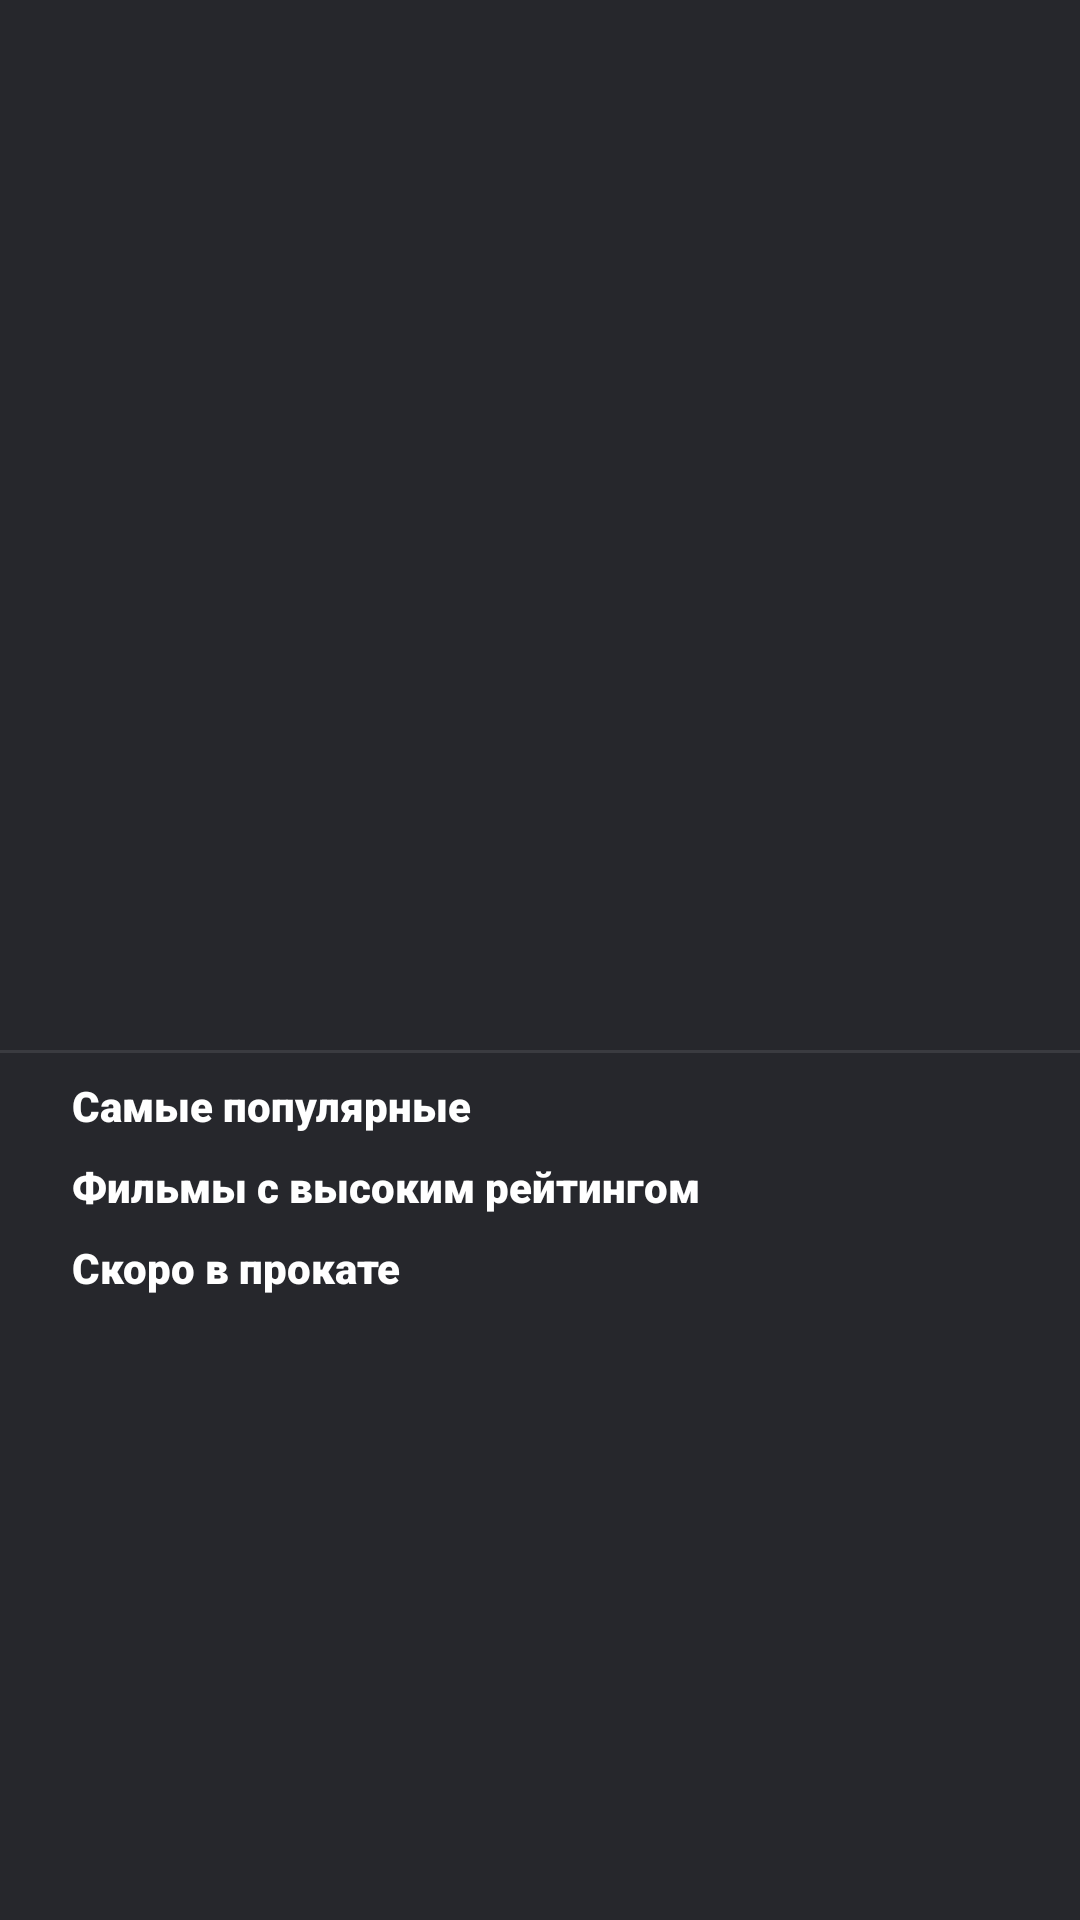

Write the Android layout XML for this screen, with the resource values it uses.
<!-- AndroidManifest.xml: application theme Theme.MovieClean -->
<!-- res/layout/fragment_list.xml -->
<?xml version="1.0" encoding="utf-8"?>
<FrameLayout
    android:layout_width="match_parent"
    android:layout_height="match_parent"
    xmlns:app="http://schemas.android.com/apk/res-auto"
    xmlns:tools="http://schemas.android.com/tools"
    android:background="#26272C"
    tools:context="presentation.fragments.ListFragment"
    xmlns:android="http://schemas.android.com/apk/res/android">



    <androidx.core.widget.NestedScrollView
        android:layout_width="match_parent"
        android:layout_height="match_parent">

        <LinearLayout
            android:layout_width="match_parent"
            android:layout_height="match_parent"
            android:orientation="vertical">

            <androidx.viewpager.widget.ViewPager
                android:id="@+id/vpHeadline"
                android:layout_width="match_parent"
                android:layout_height="350dp"/>

            <View
                android:layout_width="match_parent"
                android:layout_height="1dp"
                android:background="#3a3b40" />

            <androidx.constraintlayout.widget.ConstraintLayout
                android:layout_width="match_parent"
                android:layout_height="wrap_content"
                android:layout_marginTop="8dp"
                android:background="#26272C">

                <TextView
                    android:id="@+id/topicTitle"
                    android:layout_width="wrap_content"
                    android:layout_height="wrap_content"
                    android:layout_marginStart="24dp"
                    android:fontFamily="sans-serif-black"
                    android:text="@string/top_rated"
                    android:textColor="#FFF"
                    app:layout_constraintBottom_toBottomOf="parent"
                    app:layout_constraintStart_toStartOf="parent"
                    app:layout_constraintTop_toTopOf="parent" />











            </androidx.constraintlayout.widget.ConstraintLayout>

            <androidx.recyclerview.widget.RecyclerView
                android:id="@+id/popularRcView"
                android:layout_width="match_parent"
                android:layout_height="wrap_content"
                android:paddingStart="20dp"
                tools:ignore="RtlSymmetry" />

            <androidx.constraintlayout.widget.ConstraintLayout
                android:layout_width="match_parent"
                android:layout_height="wrap_content"
                android:layout_marginTop="8dp"
                android:background="#26272C">

                <TextView
                    android:id="@+id/topicTitle1"
                    android:layout_width="wrap_content"
                    android:layout_height="wrap_content"
                    android:layout_marginStart="24dp"
                    android:fontFamily="sans-serif-black"
                    android:text="@string/high_rate"
                    android:textColor="#FFF"
                    app:layout_constraintBottom_toBottomOf="parent"
                    app:layout_constraintStart_toStartOf="parent"
                    app:layout_constraintTop_toTopOf="parent" />











            </androidx.constraintlayout.widget.ConstraintLayout>

            <androidx.recyclerview.widget.RecyclerView
                android:id="@+id/top_rated_rcView"
                android:layout_width="match_parent"
                android:layout_height="match_parent"
                android:paddingStart="20dp"
                tools:ignore="RtlSymmetry" />

            <androidx.constraintlayout.widget.ConstraintLayout
                android:layout_width="match_parent"
                android:layout_height="wrap_content"
                android:layout_marginTop="8dp"
                android:background="#26272C">

                <TextView
                    android:id="@+id/topicTitle2"
                    android:layout_width="wrap_content"
                    android:layout_height="wrap_content"
                    android:layout_marginStart="24dp"
                    android:fontFamily="sans-serif-black"
                    android:text="@string/upcoming"
                    android:textColor="#FFF"
                    app:layout_constraintBottom_toBottomOf="parent"
                    app:layout_constraintStart_toStartOf="parent"
                    app:layout_constraintTop_toTopOf="parent" />











            </androidx.constraintlayout.widget.ConstraintLayout>

            <androidx.recyclerview.widget.RecyclerView
                android:id="@+id/upComing_rcView"
                android:layout_width="match_parent"
                android:layout_height="match_parent"
                android:paddingStart="20dp"
                tools:listitem="@layout/movie_item"
                tools:ignore="RtlSymmetry" />

        </LinearLayout>

    </androidx.core.widget.NestedScrollView>
</FrameLayout>
<!-- res/layout/toolbar.xml (included above) -->
<?xml version="1.0" encoding="utf-8"?>
<com.google.android.material.appbar.AppBarLayout xmlns:android="http://schemas.android.com/apk/res/android"
    xmlns:app="http://schemas.android.com/apk/res-auto"
    android:layout_width="match_parent"
    android:layout_height="56dp"
    android:background="#8026272C"
    app:elevation="0dp">

    <androidx.appcompat.widget.Toolbar
        android:id="@+id/toolbar_main"
        android:layout_width="match_parent"
        android:layout_height="56dp">

        <androidx.constraintlayout.widget.ConstraintLayout
            android:layout_width="match_parent"
            android:layout_height="match_parent">

            <ImageView
                android:id="@+id/imageView"
                android:layout_width="42dp"
                android:layout_height="18dp"
                android:layout_marginEnd="16dp"
                android:layout_marginBottom="5dp"
                android:scaleType="fitXY"
                android:src="@drawable/watch_button"
                app:layout_constraintBottom_toBottomOf="parent"
                app:layout_constraintEnd_toEndOf="parent"
                app:layout_constraintStart_toStartOf="parent"
                app:layout_constraintTop_toTopOf="parent" />











        </androidx.constraintlayout.widget.ConstraintLayout>

    </androidx.appcompat.widget.Toolbar>
</com.google.android.material.appbar.AppBarLayout>
<!-- res/layout/movie_item.xml (included above) -->
<?xml version="1.0" encoding="utf-8"?>
<androidx.cardview.widget.CardView xmlns:android="http://schemas.android.com/apk/res/android"
    xmlns:app="http://schemas.android.com/apk/res-auto"
    xmlns:tools="http://schemas.android.com/tools"
    android:layout_width="wrap_content"
    android:layout_height="wrap_content"
    android:elevation="0dp"
    app:cardCornerRadius="10dp"
    android:layout_margin="5dp"
    app:cardPreventCornerOverlap="false"
    app:layout_constraintStart_toStartOf="parent"
    app:layout_constraintTop_toTopOf="parent">

    <androidx.constraintlayout.widget.ConstraintLayout
        android:layout_width="match_parent"
        android:layout_height="match_parent"
        android:background="#181819">

        <ImageView
            android:id="@+id/image_movie"
            android:layout_width="100dp"
            android:layout_height="150dp"
            android:layout_marginStart="4dp"
            android:layout_marginTop="8dp"
            android:layout_marginEnd="4dp"
            android:src="@drawable/ic_launcher_foreground"
            app:layout_constraintEnd_toEndOf="parent"
            app:layout_constraintStart_toStartOf="parent"
            app:layout_constraintTop_toTopOf="parent" />

        <TextView
            android:id="@+id/name_movie"
            style="@android:style/Widget.DeviceDefault.Light.TextView"
            android:layout_width="0dp"
            android:gravity="center"
            android:layout_height="wrap_content"
            android:layout_marginTop="4dp"
            android:layout_marginBottom="8dp"
            android:text="Sample Name"
            android:textColor="#FFF"
            android:textSize="10sp"
            android:textStyle="normal"
            app:layout_constraintBottom_toBottomOf="parent"
            app:layout_constraintEnd_toEndOf="@+id/image_movie"
            app:layout_constraintStart_toStartOf="@+id/image_movie"
            app:layout_constraintTop_toBottomOf="@+id/image_movie">

        </TextView>
    </androidx.constraintlayout.widget.ConstraintLayout>

</androidx.cardview.widget.CardView>
<!-- resources referenced by this layout -->
<resources>
  <string name="high_rate">Фильмы с высоким рейтингом</string>
  <string name="top_rated">Самые популярные</string>
  <string name="upcoming">Скоро в прокате</string>
  <style name="Theme.MovieClean" parent="Theme.MaterialComponents.DayNight.NoActionBar">
          
          <item name="colorPrimary">@color/colorPrimary</item>
          <item name="colorPrimaryDark">@color/colorPrimaryDark</item>
          <item name="colorAccent">@color/colorAccent</item>
      </style>
  <color name="colorPrimary">#F55421</color>
  <color name="colorPrimaryDark">#17161B</color>
  <color name="colorAccent">#ffffff</color>
</resources>
